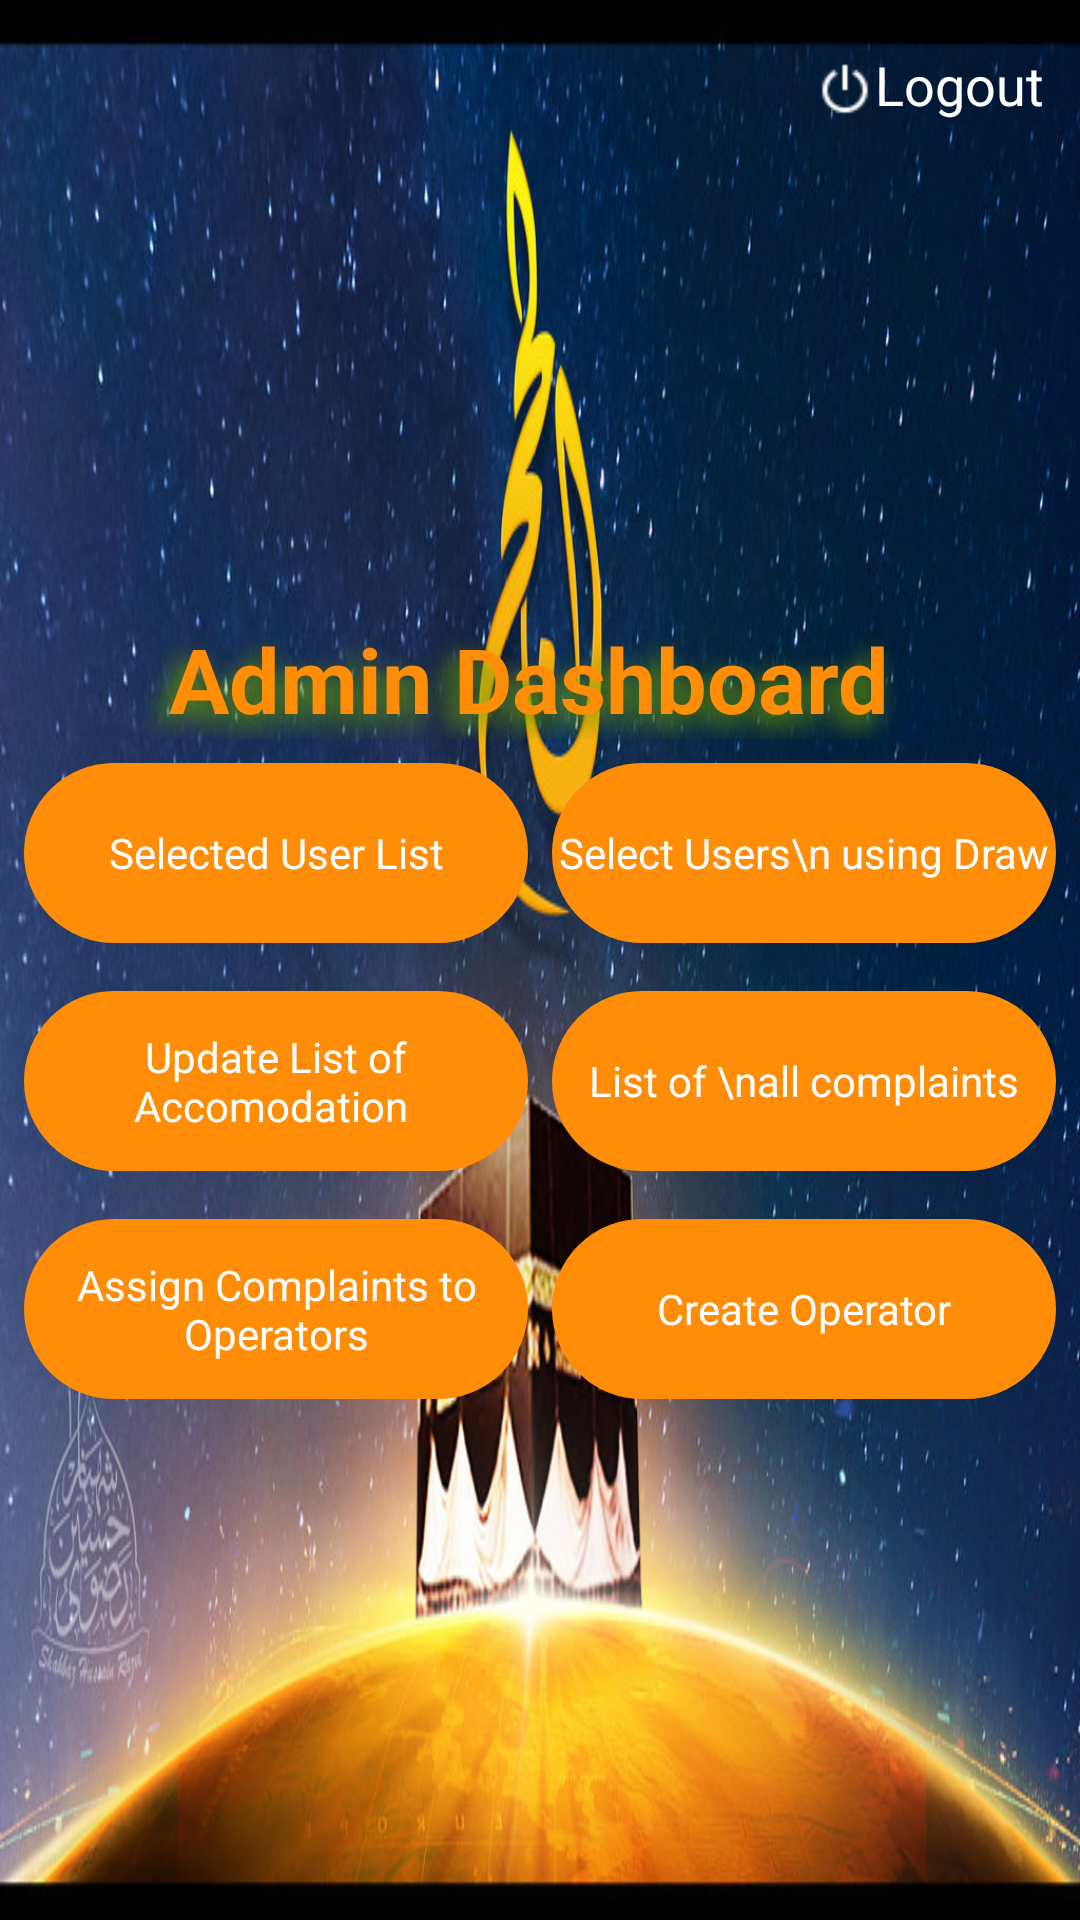

Here is an Android app screen rendered from its layout file. Give the layout XML and the strings, colors and styles it references.
<!-- AndroidManifest.xml: application theme AppTheme -->
<!-- res/layout/activity_admin_dashboard.xml -->
<?xml version="1.0" encoding="utf-8"?>
<LinearLayout android:layout_width="match_parent"
    android:layout_height="match_parent"
    android:orientation="vertical"
    android:background="@drawable/z"
    xmlns:android="http://schemas.android.com/apk/res/android">
    <RelativeLayout
        android:layout_width="match_parent"

        android:layout_height="wrap_content">
        <LinearLayout
            android:layout_width="wrap_content"
            android:layout_height="wrap_content"
            android:orientation="horizontal"
            android:gravity="right"
            android:layout_alignParentRight="true"
            android:layout_marginTop="8dp"
            android:id="@+id/logout"
            >
            <ImageView
                android:layout_width="20dp"
                android:layout_height="20dp"
                android:layout_marginTop="12dp"
                android:src="@drawable/log"
                />
            <TextView
                android:layout_width="wrap_content"
                android:layout_height="wrap_content"
                android:textColor="#ffffff"

                android:textSize="18sp"
                android:layout_marginRight="12dp"
                android:layout_marginTop="8dp"
                android:text="Logout"/>

        </LinearLayout>
    </RelativeLayout>

<LinearLayout xmlns:android="http://schemas.android.com/apk/res/android"
    xmlns:app="http://schemas.android.com/apk/res-auto"
    xmlns:tools="http://schemas.android.com/tools"
    android:layout_width="match_parent"

    android:layout_height="match_parent">



    <LinearLayout
        android:layout_width="match_parent"
        android:layout_height="match_parent"
        android:gravity="center"
        android:orientation="vertical">
        <TextView
            android:layout_width="match_parent"
            android:layout_height="wrap_content"
            android:textColor="#ff8d08"
            android:gravity="center"
            android:textSize="30sp"
            android:textStyle="bold"

            android:shadowColor="@android:color/holo_green_dark"
            android:shadowDx="-10"
            android:shadowDy="10"
            android:shadowRadius="20"
            android:text="Admin Dashboard "/>




        <LinearLayout
          android:layout_width="match_parent"
          android:layout_height="wrap_content"
          android:padding="8dp"




          android:orientation="horizontal">
          <LinearLayout
              android:layout_width="0dp"
              android:layout_height="60dp"
              android:layout_weight="1"
              android:id="@+id/s_user"
              android:layout_marginRight="8dp"
              android:background="@drawable/button_rounded_corners">
              <TextView
                  android:layout_width="match_parent"
                  android:layout_height="wrap_content"
                  android:text="Selected User List"
                  android:layout_gravity="center"
                  android:gravity="center"
                  android:textColor="@android:color/white"/>
          </LinearLayout>

          <LinearLayout
              android:layout_width="0dp"
              android:layout_height="60dp"
              android:layout_weight="1"
              android:id="@+id/draw"

              android:background="@drawable/button_rounded_corners">

              <TextView
                  android:layout_width="match_parent"
                  android:layout_height="wrap_content"
                  android:text="Select Users\n using Draw"
                  android:layout_gravity="center"
                  android:gravity="center"
                  android:textColor="@android:color/white"/>
          </LinearLayout>


      </LinearLayout>


        <LinearLayout
            android:layout_width="match_parent"
            android:layout_height="wrap_content"

            android:padding="8dp"
            android:orientation="horizontal">
            <LinearLayout
                android:layout_width="0dp"

                android:layout_weight="1"
                android:layout_height="60dp"
                android:layout_marginRight="8dp"


                android:background="@drawable/button_rounded_corners"
                >
                <TextView
                    android:layout_width="match_parent"
                    android:layout_height="wrap_content"
                    android:text="Update List of Accomodation "
                    android:layout_gravity="center"
                    android:gravity="center"
                    android:textColor="@android:color/white"/>
            </LinearLayout>

            <LinearLayout
                android:layout_width="0dp"
                android:layout_height="60dp"
                android:layout_weight="1"
                android:id="@+id/r_com"

                android:background="@drawable/button_rounded_corners">

                <TextView
                    android:layout_width="match_parent"
                    android:layout_height="wrap_content"
                    android:text="List of \nall complaints"
                    android:layout_gravity="center"
                    android:gravity="center"
                    android:textColor="@android:color/white"/>
            </LinearLayout>


        </LinearLayout>




        <LinearLayout
            android:layout_width="match_parent"
            android:layout_height="wrap_content"


            android:padding="8dp"

            android:orientation="horizontal">
            <LinearLayout
                android:layout_width="0dp"
                android:layout_height="60dp"
                android:layout_weight="1"
                android:id="@+id/a_op"


                android:layout_marginRight="8dp"
                android:background="@drawable/button_rounded_corners">
                <TextView
                    android:layout_width="match_parent"
                    android:layout_height="wrap_content"
                    android:text="Assign Complaints to Operators"
                    android:layout_gravity="center"
                    android:gravity="center"
                    android:textColor="@android:color/white"/>
            </LinearLayout>

            <LinearLayout
                android:layout_width="0dp"
                android:layout_height="60dp"
                android:layout_weight="1"

                android:id="@+id/c_ope"
                android:background="@drawable/button_rounded_corners">

                <TextView
                    android:layout_width="match_parent"
                    android:layout_height="wrap_content"
                    android:text="Create Operator"
                    android:layout_gravity="center"
                    android:gravity="center"

                    android:textColor="@android:color/white"/>
            </LinearLayout>


        </LinearLayout>














    </LinearLayout>










</LinearLayout>
</LinearLayout>
<!-- resources referenced by this layout -->
<resources>
  <!-- drawable button_rounded_corners (drawable) -->
  <?xml version="1.0" encoding="utf-8"?>
  <selector xmlns:android="http://schemas.android.com/apk/res/android">
      <item android:state_pressed="true">
          <shape android:shape="rectangle">
              <corners android:radius="40dip" />
              <stroke android:width="1dip" android:color="#ff8d08" />
              <gradient android:angle="-90" android:endColor="#ff8d08" android:startColor="#ff8d08" />
          </shape>
      </item>
      <item android:state_focused="true">
          <shape android:shape="rectangle">
              <corners android:radius="40dip" />
              <stroke android:width="1dip" android:color="#ff8d08" />
              <solid android:color="#ff8d08" />
          </shape>
      </item>
      <item>
          <shape android:shape="rectangle">
              <corners android:radius="40dip" />
              <stroke android:width="1dip" android:color="#ff8d08" />
              <gradient android:angle="-90" android:endColor="#ff8d08" android:startColor="#ff8d08" />
          </shape>
      </item>
  </selector>
  <!-- drawable log: png bitmap (drawable, 512 bytes) -->
  <!-- drawable z: jpg bitmap (drawable, 140432 bytes) -->
  <style name="AppTheme" parent="Theme.AppCompat.Light.NoActionBar">
          
          <item name="colorPrimary">@color/colorPrimary</item>
          <item name="colorPrimaryDark">@color/colorPrimaryDark</item>
          <item name="colorAccent">@color/colorAccent</item>
      </style>
  <!-- not gathered from this repository: default colours our renderer supplied (Android Studio template values) -->
  <color name="colorPrimary">#FF6200EE</color>
  <color name="colorPrimaryDark">#FF3700B3</color>
  <color name="colorAccent">#FF03DAC5</color>
</resources>
